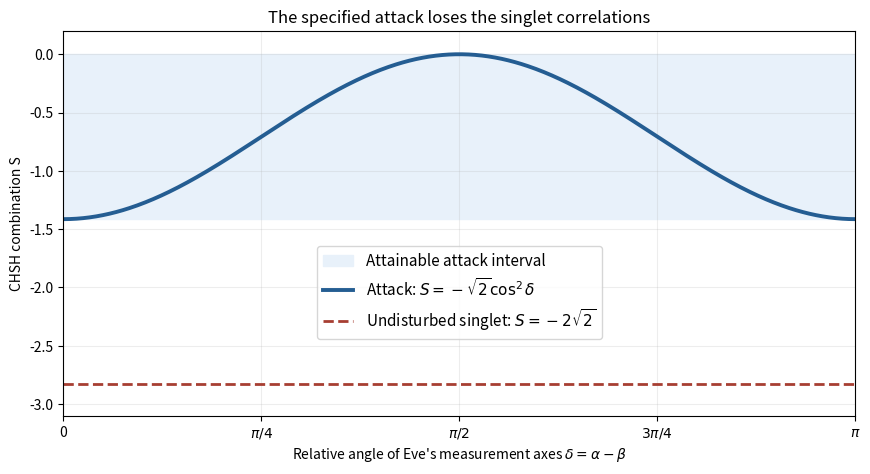

Python code for this plot: (Note: this script raises an exception after producing the figure.)
"""Original analytic CHSH comparison for two-sided planar intercept-resend."""
from pathlib import Path
import matplotlib
matplotlib.use("Agg")
import matplotlib.pyplot as plt
import numpy as np

delta = np.linspace(0, np.pi, 601)
fig, ax = plt.subplots(figsize=(9, 5.2), dpi=100, facecolor="white")
ax.axhspan(-np.sqrt(2), 0, color="#e8f1fa", label="Attainable attack interval")
ax.plot(delta, -np.sqrt(2)*np.cos(delta)**2, lw=2.8, color="#245d92", label=r"Attack: $S=-\sqrt{2}\cos^2\delta$")
ax.axhline(-2*np.sqrt(2), color="#a73e32", ls="--", lw=2, label=r"Undisturbed singlet: $S=-2\sqrt{2}$")
ax.set(xlabel=r"Relative angle of Eve's measurement axes $\delta=\alpha-\beta$", ylabel="CHSH combination S",
       xlim=(0, np.pi), ylim=(-3.1, 0.2), title="The specified attack loses the singlet correlations")
ax.set_xticks([0, np.pi/4, np.pi/2, 3*np.pi/4, np.pi], ["0", r"$\pi/4$", r"$\pi/2$", r"$3\pi/4$", r"$\pi$"])
ax.grid(alpha=0.22); ax.legend(loc="lower center", bbox_to_anchor=(0.5, 0.18), fontsize=11)
fig.subplots_adjust(left=0.1, right=0.98, bottom=0.15, top=0.89)
fig.savefig(Path.cwd()/Path(__file__).with_suffix(".png").name, facecolor="white")
